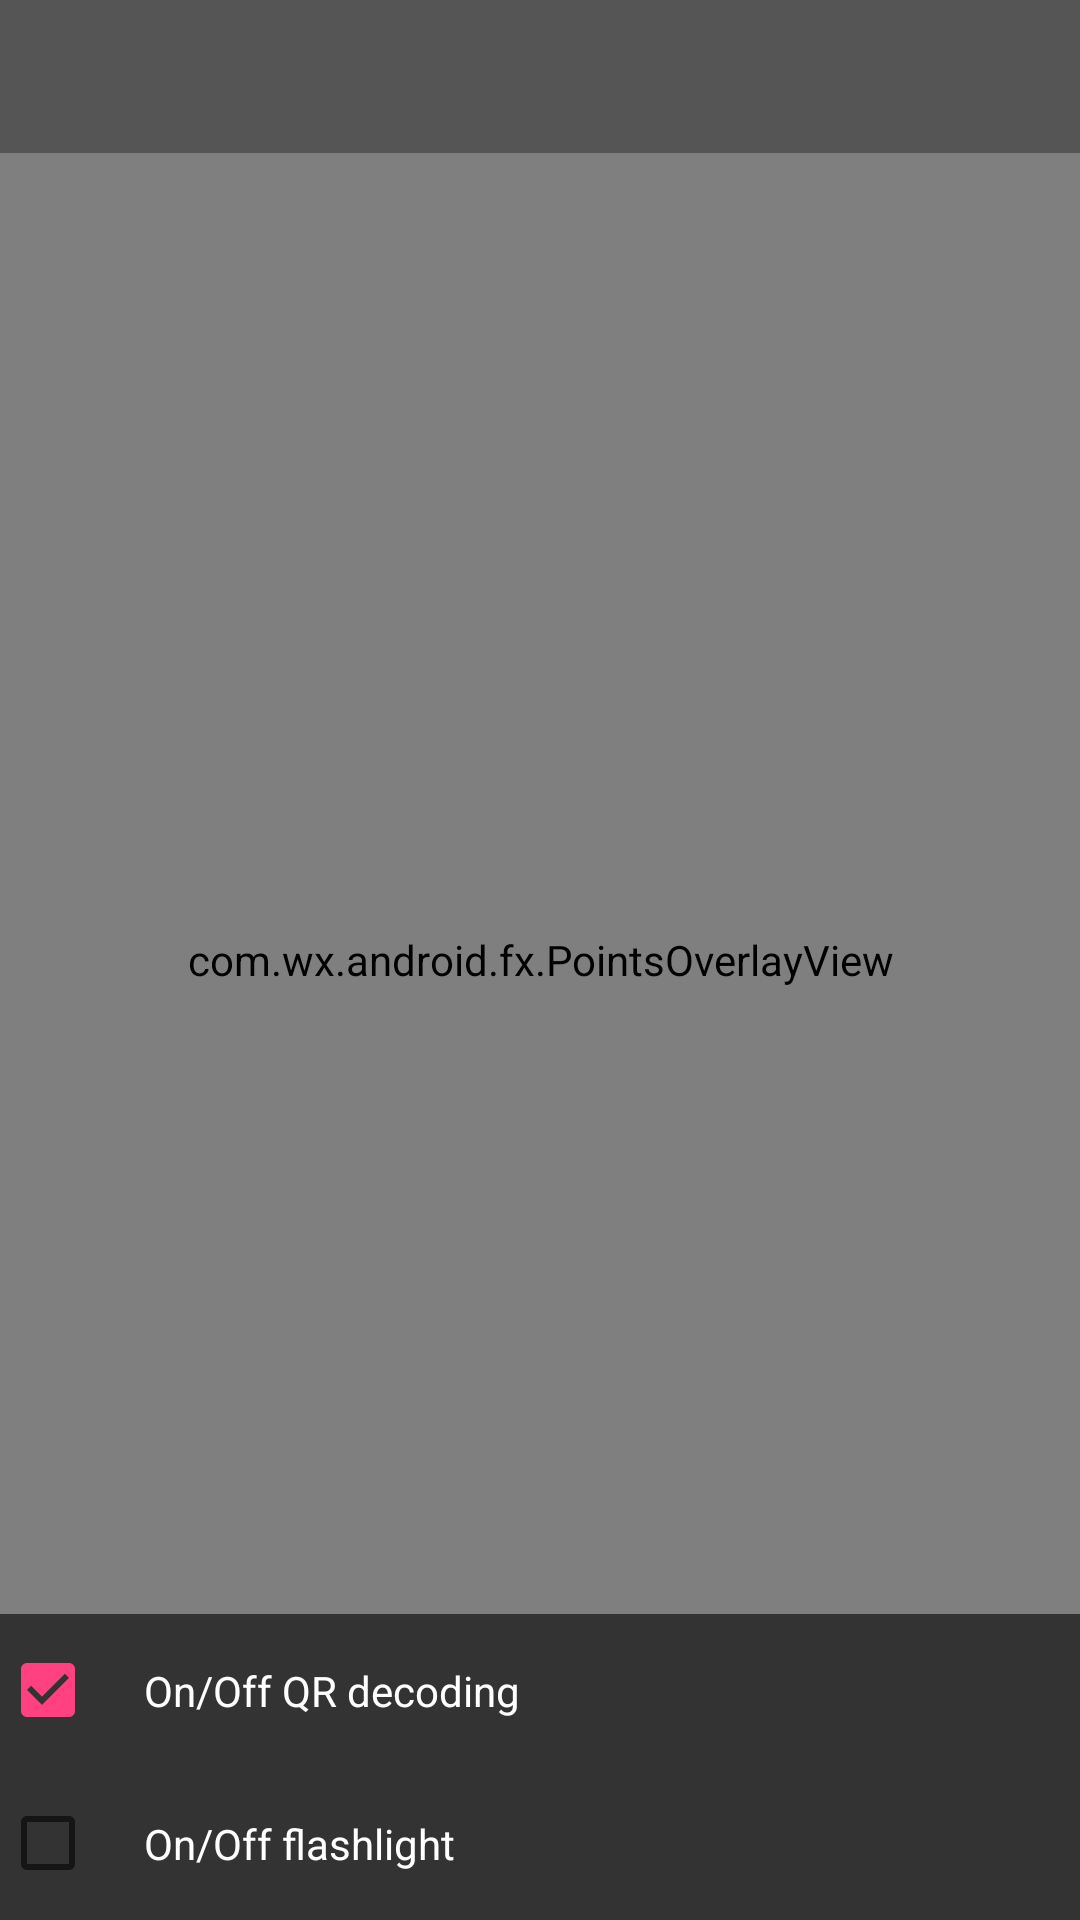

Here is an Android app screen rendered from its layout file. Give the layout XML and the strings, colors and styles it references.
<!-- AndroidManifest.xml: application theme AppTheme -->
<!-- res/layout/content_decoder.xml -->
<?xml version="1.0" encoding="utf-8"?>
<RelativeLayout xmlns:android="http://schemas.android.com/apk/res/android"
    xmlns:tools="http://schemas.android.com/tools"
    android:id="@+id/main_layout"
    android:layout_width="match_parent"
    android:layout_height="match_parent"
    tools:context=".fx.DecoderActivity"
    >

  <com.dlazaro66.qrcodereaderview.QRCodeReaderView
      android:id="@+id/qrdecoderview"
      android:layout_width="match_parent"
      android:layout_height="match_parent"
      android:layout_alignParentLeft="true"
      android:layout_alignParentTop="true"
      />

  <com.wx.android.fx.PointsOverlayView
      android:id="@+id/points_overlay_view"
      android:layout_width="match_parent"
      android:layout_height="match_parent"
      />

  <TextView
      android:background="#55000000"
      android:id="@+id/result_text_view"
      android:layout_width="match_parent"
      android:gravity="center"
      android:layout_height="wrap_content"
      android:layout_alignParentTop="true"
      android:layout_centerHorizontal="true"
      android:padding="16dp"
      android:textSize="14sp"
      android:textColor="#ffffff"
      />

  <CheckBox
      android:background="#99000000"
      android:layout_width="match_parent"
      android:layout_height="wrap_content"
      android:text="On/Off flashlight"
      android:layout_alignParentBottom="true"
      android:textSize="14sp"
      android:padding="16dp"
      android:textColor="#ffffff"
      android:id="@+id/flashlight_checkbox"
      android:checked="false"
      />

  <CheckBox
      android:background="#99000000"
      android:layout_width="match_parent"
      android:layout_height="wrap_content"
      android:text="On/Off QR decoding"
      android:layout_above="@+id/flashlight_checkbox"
      android:textSize="14sp"
      android:padding="16dp"
      android:textColor="#ffffff"
      android:id="@+id/enable_decoding_checkbox"
      android:checked="true"
      />

</RelativeLayout>
<!-- resources referenced by this layout -->
<resources>
  <style name="AppTheme" parent="Theme.AppCompat.Light.DarkActionBar">
          
          <item name="colorPrimary">@color/colorPrimary</item>
          <item name="colorPrimaryDark">@color/common_top_bar_blue</item>
          <item name="colorAccent">@color/colorAccent</item>
      </style>
  <color name="colorPrimary">#3F51B5</color>
  <color name="common_top_bar_blue">#22292c</color>
  <color name="colorAccent">#FF4081</color>
</resources>
